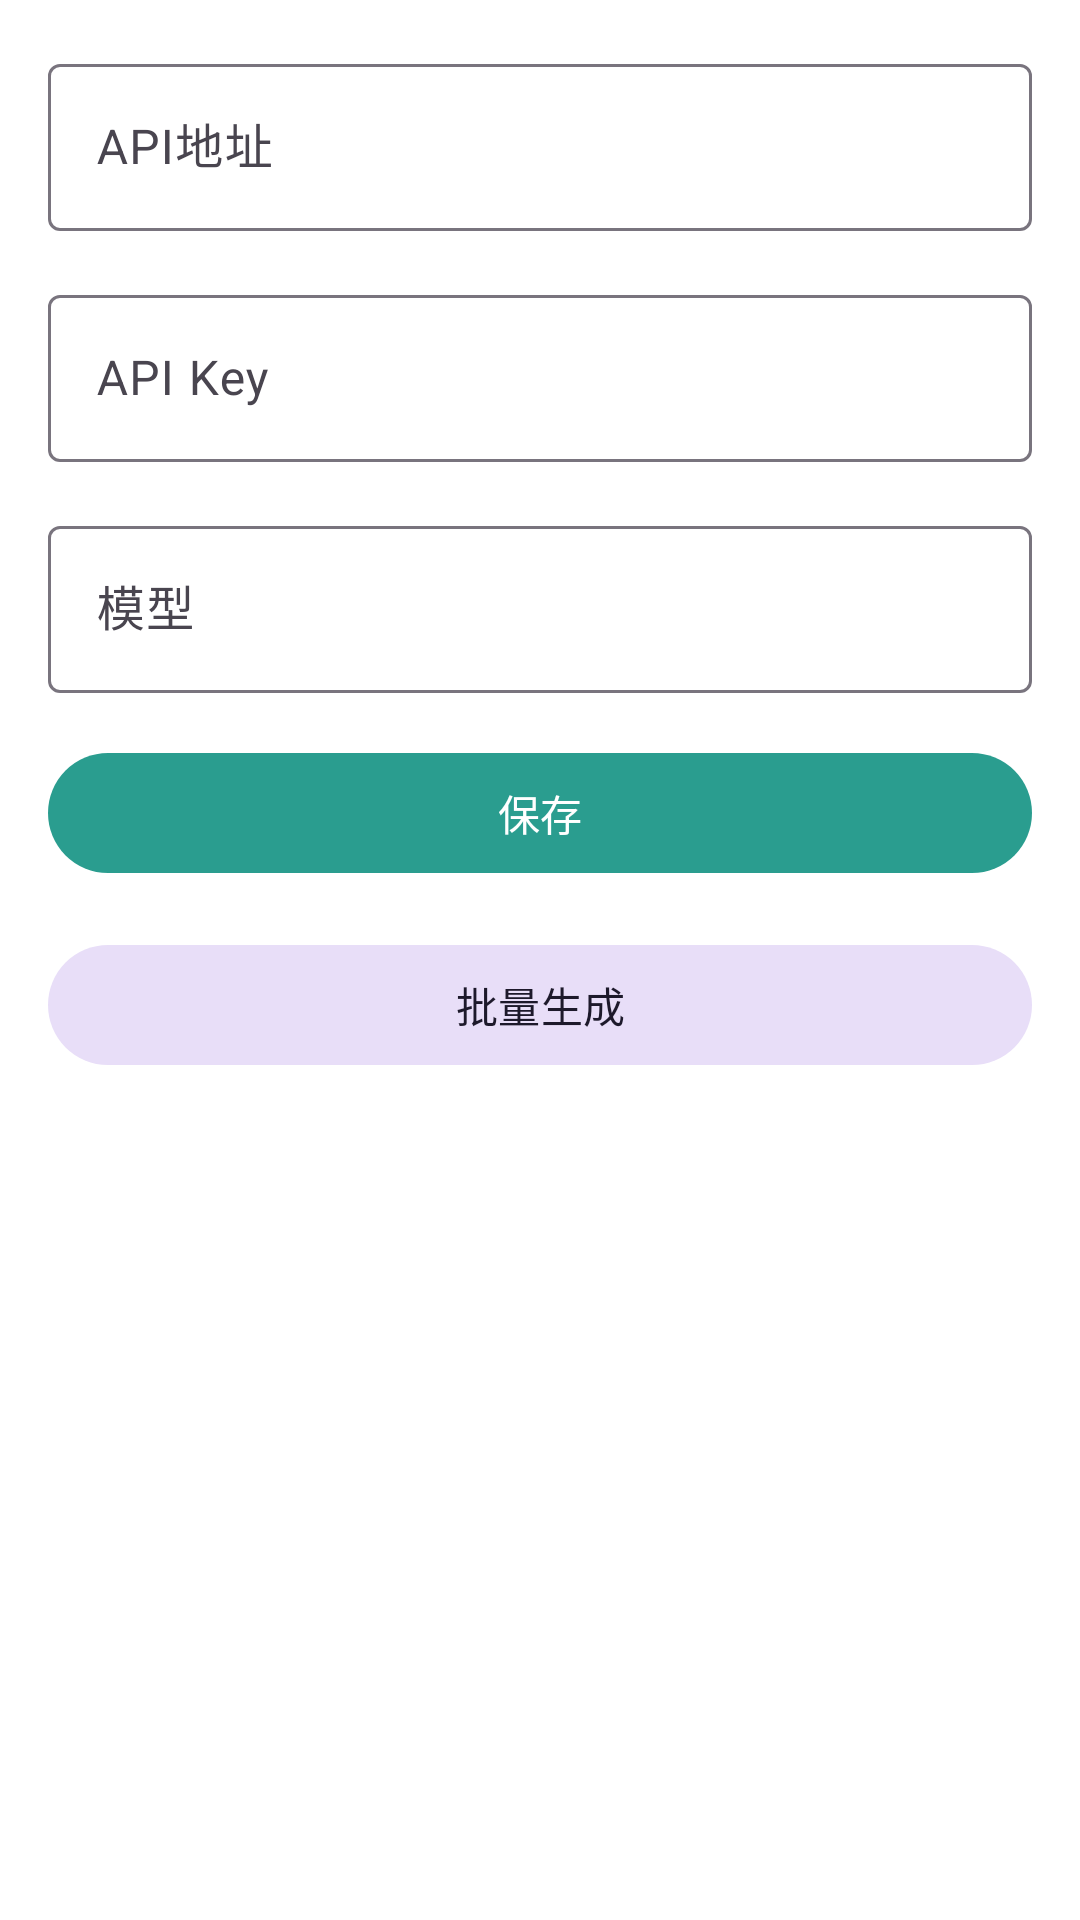

Here is an Android app screen rendered from its layout file. Give the layout XML and the strings, colors and styles it references.
<!-- AndroidManifest.xml: activity theme Theme.WordKing -->
<!-- res/layout/activity_ai_config.xml -->
<?xml version="1.0" encoding="utf-8"?>
<LinearLayout xmlns:android="http://schemas.android.com/apk/res/android"
    android:layout_width="match_parent"
    android:layout_height="match_parent"
    android:orientation="vertical"
    android:padding="16dp">

    <com.google.android.material.textfield.TextInputLayout
        android:layout_width="match_parent"
        android:layout_height="wrap_content"
        android:layout_marginBottom="16dp"
        android:hint="API地址">

        <com.google.android.material.textfield.TextInputEditText
            android:id="@+id/et_api_url"
            android:layout_width="match_parent"
            android:layout_height="wrap_content"
            android:inputType="textUri" />

    </com.google.android.material.textfield.TextInputLayout>

    <com.google.android.material.textfield.TextInputLayout
        android:layout_width="match_parent"
        android:layout_height="wrap_content"
        android:layout_marginBottom="16dp"
        android:hint="API Key">

        <com.google.android.material.textfield.TextInputEditText
            android:id="@+id/et_api_key"
            android:layout_width="match_parent"
            android:layout_height="wrap_content"
            android:inputType="textPassword" />

    </com.google.android.material.textfield.TextInputLayout>

    <com.google.android.material.textfield.TextInputLayout
        android:layout_width="match_parent"
        android:layout_height="wrap_content"
        android:layout_marginBottom="16dp"
        android:hint="模型">

        <com.google.android.material.textfield.TextInputEditText
            android:id="@+id/et_model"
            android:layout_width="match_parent"
            android:layout_height="wrap_content"
            android:inputType="text" />

    </com.google.android.material.textfield.TextInputLayout>

    <com.google.android.material.button.MaterialButton
        android:id="@+id/btn_save"
        android:layout_width="match_parent"
        android:layout_height="wrap_content"
        android:text="保存" />

    <com.google.android.material.button.MaterialButton
        android:id="@+id/btn_generate"
        android:layout_width="match_parent"
        android:layout_height="wrap_content"
        android:layout_marginTop="16dp"
        android:text="批量生成"
        style="@style/Widget.Material3.Button.TonalButton" />

    <ProgressBar
        android:id="@+id/progress"
        android:layout_width="wrap_content"
        android:layout_height="wrap_content"
        android:layout_gravity="center"
        android:visibility="gone" />

</LinearLayout>
<!-- resources referenced by this layout -->
<resources>
  <style name="Theme.WordKing" parent="Theme.Material3.Light.NoActionBar">
          
          <item name="colorPrimary">@color/primary</item>
          <item name="colorPrimaryVariant">@color/primary_variant</item>
          <item name="colorOnPrimary">@color/on_primary</item>
  
          
          <item name="colorSecondary">@color/secondary</item>
          <item name="colorSecondaryVariant">@color/secondary_variant</item>
          <item name="colorOnSecondary">@color/on_secondary</item>
  
          
          <item name="android:statusBarColor">@color/charcoal_blue</item>
          <item name="android:navigationBarColor">@color/background</item>
  
          
          <item name="android:colorBackground">@color/background</item>
          <item name="colorOnBackground">@color/on_background</item>
  
          
          <item name="colorSurface">@color/surface</item>
          <item name="colorOnSurface">@color/on_surface</item>
  
          
          <item name="colorError">@color/error</item>
          <item name="colorOnError">@color/on_error</item>
      </style>
  <color name="primary">#2A9D8F</color>
  <color name="primary_variant">#264653</color>
  <color name="on_primary">#FFFFFF</color>
  <color name="secondary">#E9C46A</color>
  <color name="secondary_variant">#F4A261</color>
  <color name="on_secondary">#264653</color>
  <color name="charcoal_blue">#264653</color>
  <color name="background">#FFFFFF</color>
  <color name="on_background">#264653</color>
  <color name="surface">#FFFFFF</color>
  <color name="on_surface">#264653</color>
  <color name="error">#E76F51</color>
  <color name="on_error">#FFFFFF</color>
</resources>
